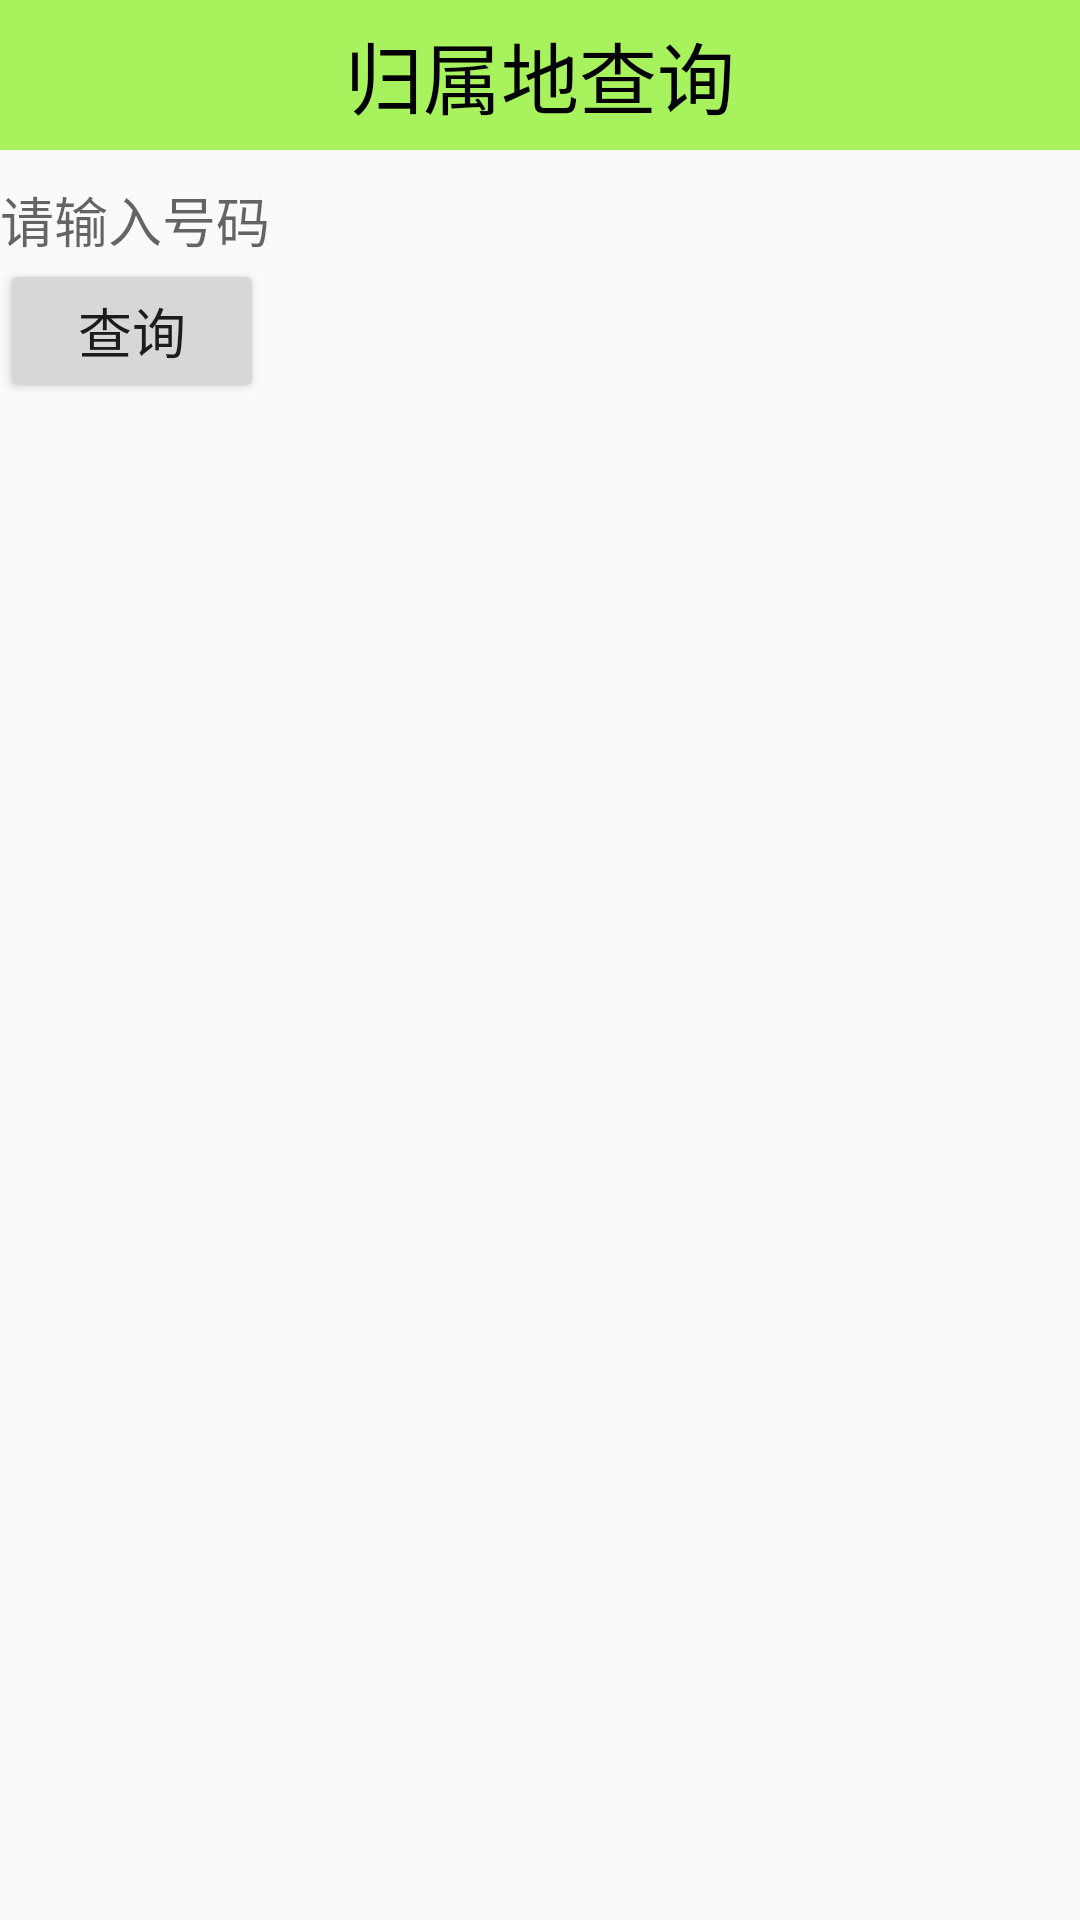

Write the Android layout XML for this screen, with the resource values it uses.
<!-- AndroidManifest.xml: application theme AppTheme -->
<!-- res/layout/address_query.xml -->
<?xml version="1.0" encoding="utf-8"?>
<LinearLayout xmlns:android="http://schemas.android.com/apk/res/android"
    android:orientation="vertical"
    android:layout_width="match_parent"
    android:layout_height="match_parent">

    <TextView
        style="@style/Title_content"
        android:text="归属地查询"/>

    <EditText
        android:id="@+id/et_input_address"
        android:layout_width="match_parent"
        android:layout_height="wrap_content"
        android:layout_marginTop="10dp"
        android:hint="请输入号码"
        android:inputType="number"
        android:background="@drawable/edittext_field_selector"/>

    <Button
        android:id="@+id/bt_query_address"
        android:layout_width="wrap_content"
        android:layout_height="wrap_content"
        android:textSize="18sp"
        android:text="查询"/>

    <TextView
        android:id="@+id/tv_show_address"
        android:layout_width="match_parent"
        android:layout_height="wrap_content"
        android:layout_marginTop="5dp"
        android:textColor="@color/black"
        android:textSize="18sp"
        android:padding="5dp"/>



</LinearLayout>
<!-- resources referenced by this layout -->
<resources>
  <color name="black">#000000</color>
  <!-- drawable edittext_field_selector (drawable) -->
  <?xml version="1.0" encoding="utf-8"?>
  <selector xmlns:android="http://schemas.android.com/apk/res/android">
      <item android:state_pressed="true" android:drawable="@drawable/textfield_activated_holo_light" />
      <item android:state_focused="true" android:drawable="@drawable/textfield_activated_holo_light" />
      <item android:drawable="@drawable/textfield_multiline_default_holo_light" />
  
  </selector>
  <style name="Title_content">
          <item name="android:textSize">26sp</item>
          <item name="android:textColor">@color/black</item>
          <item name="android:background">@color/green</item>
          <item name="android:gravity">center</item>
          <item name="android:layout_width">match_parent</item>
          <item name="android:layout_height">50dp</item>
  
      </style>
  <style name="AppTheme" parent="Theme.AppCompat.Light.DarkActionBar">
          
          <item name="colorPrimary">@color/colorPrimary</item>
          <item name="colorPrimaryDark">@color/colorPrimaryDark</item>
          <item name="colorAccent">@color/colorAccent</item>
          <item name="windowActionBar">false</item>
          <item name="windowNoTitle">true</item>
      </style>
  <color name="green">#a076EE00</color>
  <color name="colorPrimary">#3F51B5</color>
  <color name="colorPrimaryDark">#303F9F</color>
  <color name="colorAccent">#FF4081</color>
</resources>
